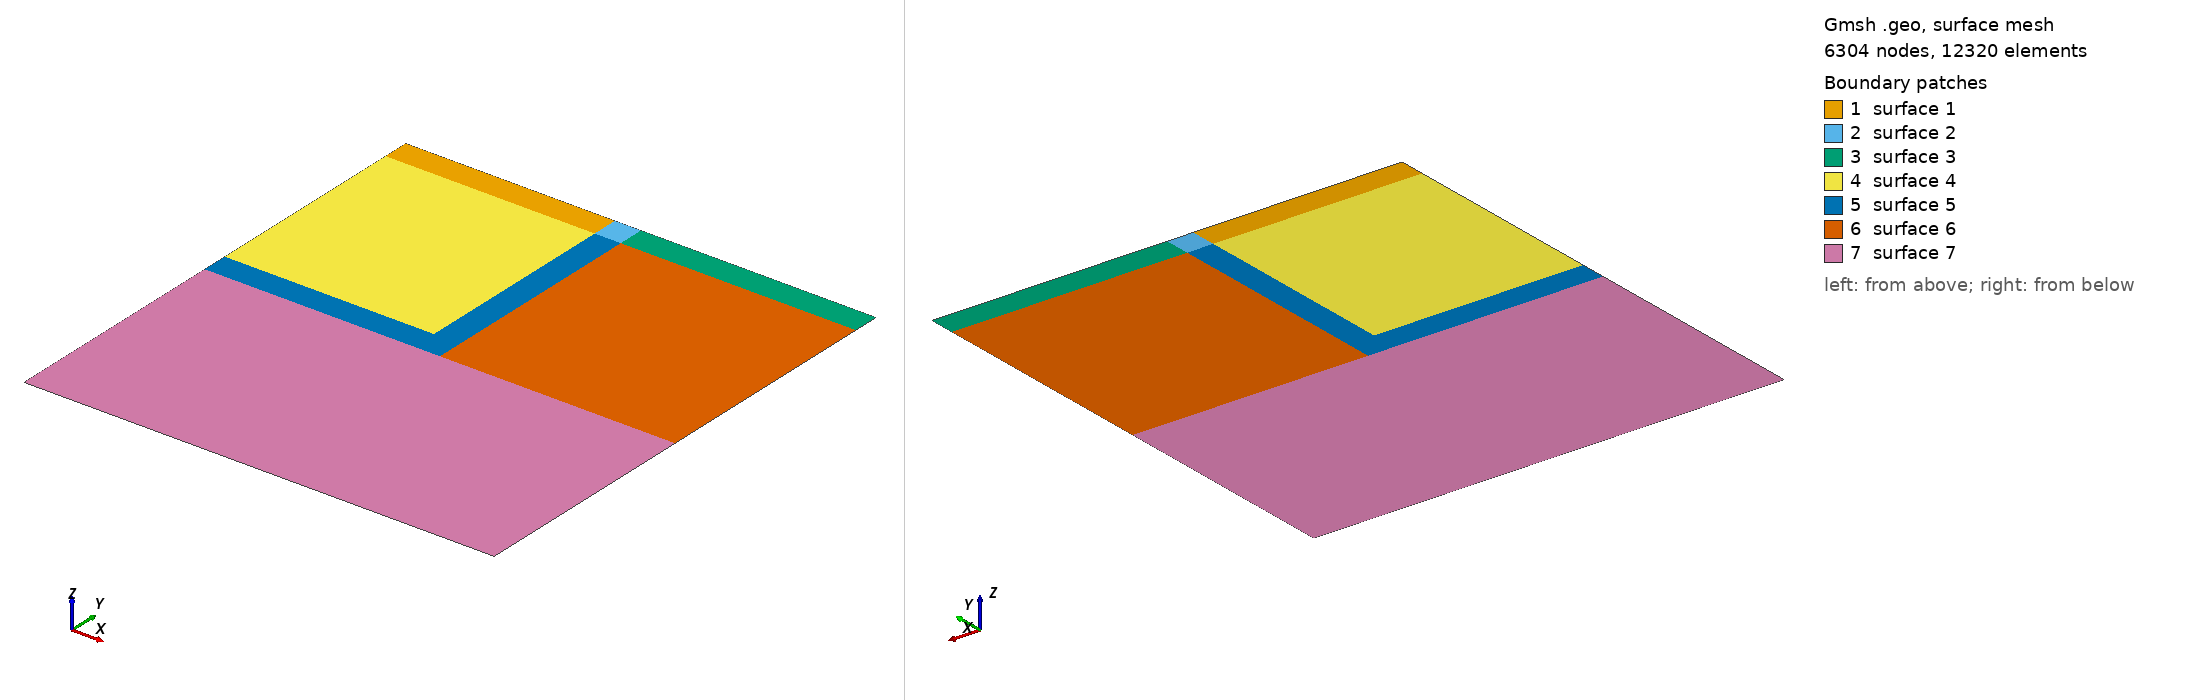

Gmsh geometry script, surface-meshed: 6304 nodes, 12320 surface elements. Boundary patches (legend numbers): 1 surface 1, 2 surface 2, 3 surface 3, 4 surface 4, 5 surface 5, 6 surface 6, 7 surface 7. Left view from above one corner, right view from below the opposite corner. The script declares no physical surfaces, so the legend lists its geometric surfaces. The drawing asked Gmsh for element sizes between 1% and 20% of the model's largest extent; the script's own settings can give other sizes.

=== rect_strip_footing_half.geo (drawn) ===
SetFactory("OpenCASCADE");

// external rectangle
Point(1) = { 0.0, 0.5, 0.0, 0.05 };
Point(2) = { 4.0, 0.5, 0.0, 0.05 };
Point(3) = { 4.5, 0.5, 0.0, 0.15 };
Point(4) = { 9.0, 0.5, 0.0, 0.15 };

Point(5) = { 0.0, 0.0, 0.0, 0.05 };
Point(6) = { 4.0, 0.0, 0.0, 0.05 };
Point(7) = { 4.5, 0.0, 0.0, 0.15 };
Point(8) = { 9.0, 0.0, 0.0, 0.15 };

Point(9) = { 0.0, -4.0, 0.0, 0.05 };
Point(10) = { 4.0, -4.0, 0.0, 0.05 };

Point(11) = { 0.0, -4.5, 0.0, 0.15 };
Point(12) = { 4.5, -4.5, 0.0, 0.15 };
Point(13) = { 9.0, -4.5, 0.0, 0.15 };

Point(14) = { 0.0, -9.0, 0.0, 0.15 };
Point(15) = { 9.0, -9.0, 0.0, 0.15 };

Line(1) = { 1, 2 };
Line(2) = { 2, 3 };
Line(3) = { 3, 4 };

Line(4) = { 5, 6 };
Line(5) = { 6, 7 };
Line(6) = { 7, 8 };

Line(7) = { 9, 10 };
Line(8) = { 11, 12 };
Line(9) = { 12, 13 };
Line(10) = { 14, 15 };

Line(11) = { 1, 5 };
Line(12) = { 5, 9 };
Line(13) = { 9, 11 };
Line(14) = { 11, 14 };

Line(15) = { 2, 6 };
Line(16) = { 6, 10 };

Line(17) = { 3, 7 };
Line(18) = { 7, 12 };

Line(19) = { 4, 8 };
Line(20) = { 8, 13 };
Line(21) = { 13, 15 };

Curve Loop(1) = { 1, 15, 4, 11 };
Curve Loop(2) = { 2, 17, 5, 15 };
Curve Loop(3) = { 3, 19, 6, 17 };
Curve Loop(4) = { 4, 16, 7, 12 };
Curve Loop(5) = { 5, 18, 8, 13, 7, 16 };
Curve Loop(6) = { 6, 20, 9, 18 };

Curve Loop(7) = { 8, 9, 21, 10, 14 };

Plane Surface(1) = { 1 };
Plane Surface(2) = { 2 };
Plane Surface(3) = { 3 };
Plane Surface(4) = { 4 };
Plane Surface(5) = { 5 };
Plane Surface(6) = { 6 };
Plane Surface(7) = { 7 };
